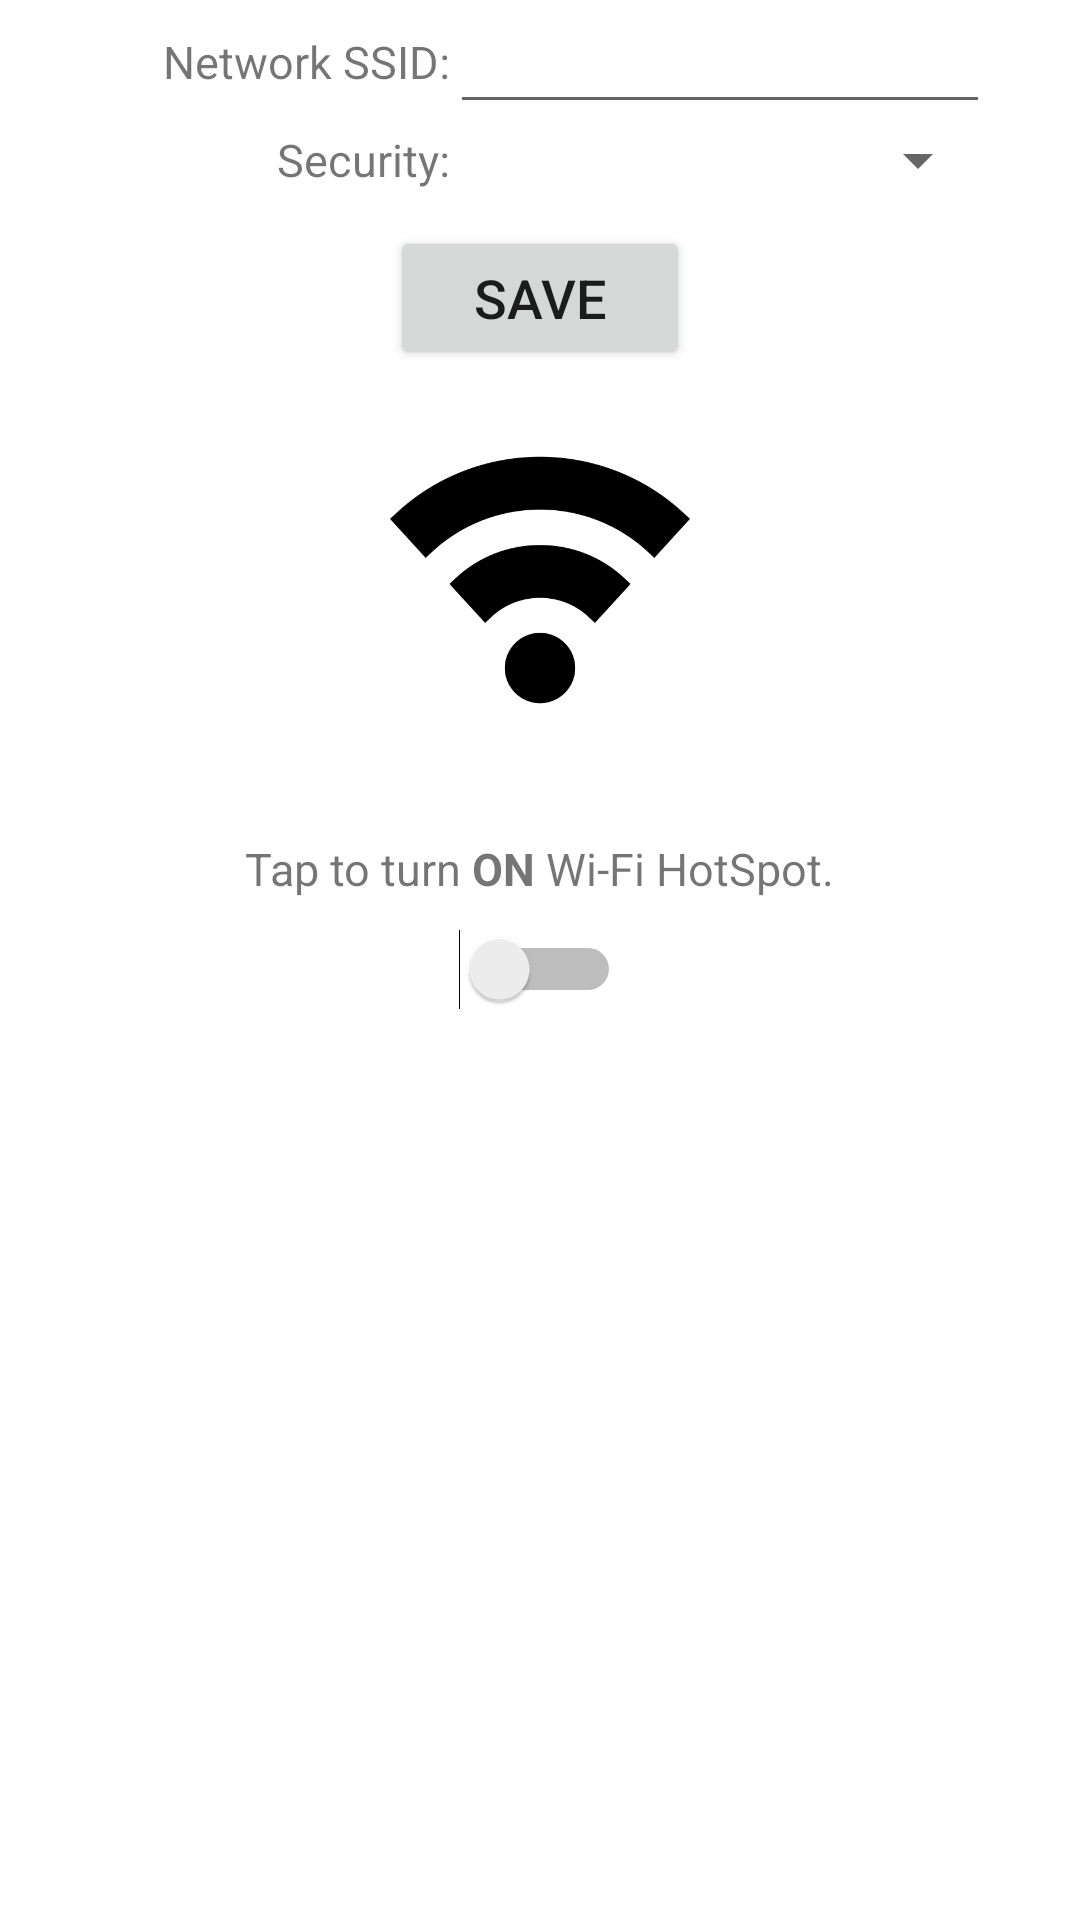

Here is an Android app screen rendered from its layout file. Give the layout XML and the strings, colors and styles it references.
<!-- AndroidManifest.xml: application theme Theme.Hotspot -->
<!-- res/layout/activity_main.xml -->
<RelativeLayout xmlns:android="http://schemas.android.com/apk/res/android"
    xmlns:tools="http://schemas.android.com/tools"
    android:layout_width="match_parent"
    android:layout_height="match_parent"
    android:paddingLeft="@dimen/activity_horizontal_margin"
    android:paddingRight="@dimen/activity_horizontal_margin"
    android:paddingTop="@dimen/activity_vertical_margin"
    android:paddingBottom="@dimen/activity_vertical_margin"
    tools:context=".MainActivity">

    <ImageView
        android:id="@+id/tethering_image"
        android:layout_width="100dp"
        android:layout_height="100dp"
        android:layout_marginTop="20dp"
        android:layout_below="@+id/config_network"
        android:scaleType="fitCenter"
        android:src="@drawable/wifi_disabled"
        android:layout_centerHorizontal="true" />

    <TextView
        android:id="@+id/description"
        android:layout_width="wrap_content"
        android:layout_height="wrap_content"
        android:text="@string/tethering_on"
        android:textSize="15sp"
        android:layout_below="@+id/tethering_image"
        android:layout_centerHorizontal="true"
        android:layout_marginTop="36dp" />

    <Switch
        android:id="@+id/ap_button"
        android:layout_width="wrap_content"
        android:layout_height="wrap_content"
        android:layout_centerHorizontal="true"
        android:layout_marginTop="10dp"
        android:layout_below="@+id/description" />

    <LinearLayout
        android:id="@+id/config_network"
        android:orientation="vertical"
        android:layout_width="fill_parent"
        android:layout_height="wrap_content"
        android:layout_alignParentTop="true"
        android:layout_alignParentLeft="true"
        android:layout_alignParentStart="true">

        <LinearLayout
            android:orientation="horizontal"
            android:layout_width="match_parent"
            android:layout_height="wrap_content"
            android:gravity="center">

            <TextView
                android:id="@+id/ssid_textView"
                android:layout_width="120dp"
                android:layout_height="wrap_content"
                android:gravity="right"
                android:text="@string/ssid_name_label"
                android:textSize="15sp" />

            <EditText
                android:id="@+id/ssid_editText"
                android:layout_width="180dp"
                android:layout_height="wrap_content"/>

        </LinearLayout>

        <LinearLayout
            android:layout_width="match_parent"
            android:layout_height="wrap_content"
            android:gravity="center"
            android:orientation="horizontal">

            <TextView
                android:id="@+id/security_textView"
                android:layout_width="120dp"
                android:layout_height="wrap_content"
                android:text="@string/security_name_label"
                android:gravity="right"
                android:textSize="15sp" />

            <Spinner
                android:layout_width="180dp"
                android:layout_height="wrap_content"
                android:id="@+id/spinner"
                android:textSize="15sp" />

        </LinearLayout>

        <LinearLayout
            android:orientation="horizontal"
            android:layout_width="match_parent"
            android:layout_height="wrap_content"
            android:id="@+id/password_layout"
            android:gravity="center"
            android:visibility="gone">

            <TextView
                android:id="@+id/password_textView"
                android:layout_width="120dp"
                android:layout_height="wrap_content"
                android:text="@string/password_label"
                android:gravity="right"
                android:textSize="15sp" />

            <EditText
                android:layout_width="180dp"
                android:layout_height="wrap_content"
                android:inputType="textPassword"
                android:hint="@string/password_hint"
                android:textSize="17sp"
                android:id="@+id/password_editText" />

        </LinearLayout>

        <LinearLayout
            android:layout_width="match_parent"
            android:layout_height="wrap_content"
            android:id="@+id/checkBox_layout"
            android:orientation="horizontal"
            android:gravity="center"
            android:visibility="gone">

            <CheckBox
                android:id="@+id/checkBox"
                android:layout_width="wrap_content"
                android:layout_height="wrap_content"
                android:layout_marginTop="10dp"
                android:text="@string/show_password"
                android:textSize="15sp"
                android:checked="false" />
        </LinearLayout>

        <Button
            android:layout_width="100dp"
            android:layout_height="wrap_content"
            android:layout_marginTop="10dp"
            android:layout_gravity="center"
            android:id="@+id/save_button"
            android:text="@string/save_button"
            android:textSize="18sp" />
    </LinearLayout>


</RelativeLayout>
<!-- resources referenced by this layout -->
<resources>
  <!-- drawable wifi_disabled: png bitmap (drawable-v24, 11449 bytes) -->
  <string name="password_hint">At least 8 characters</string>
  <string name="password_label">Password: </string>
  <string name="save_button">Save</string>
  <string name="security_name_label">Security: </string>
  <string name="show_password">Show Password</string>
  <string name="ssid_name_label">Network SSID: </string>
  <string name="tethering_on">Tap to turn <b>ON</b> Wi-Fi HotSpot.</string>
  <style name="Theme.Hotspot" parent="Theme.MaterialComponents.DayNight.NoActionBar">
          
          <item name="colorPrimary">@color/white</item>
          <item name="colorPrimaryVariant">@color/purple_700</item>
          <item name="colorOnPrimary">@color/white</item>
          
          <item name="colorSecondary">@color/teal_200</item>
          <item name="colorSecondaryVariant">@color/teal_700</item>
          <item name="colorOnSecondary">@color/black</item>
          
          <item name="android:statusBarColor" tools:targetApi="l">?attr/colorPrimaryVariant</item>
          
      </style>
  <color name="white">#FFFFFFFF</color>
  <color name="purple_700">#FF3700B3</color>
  <color name="teal_200">#FF03DAC5</color>
  <color name="teal_700">#FF018786</color>
  <color name="black">#FF000000</color>
</resources>
